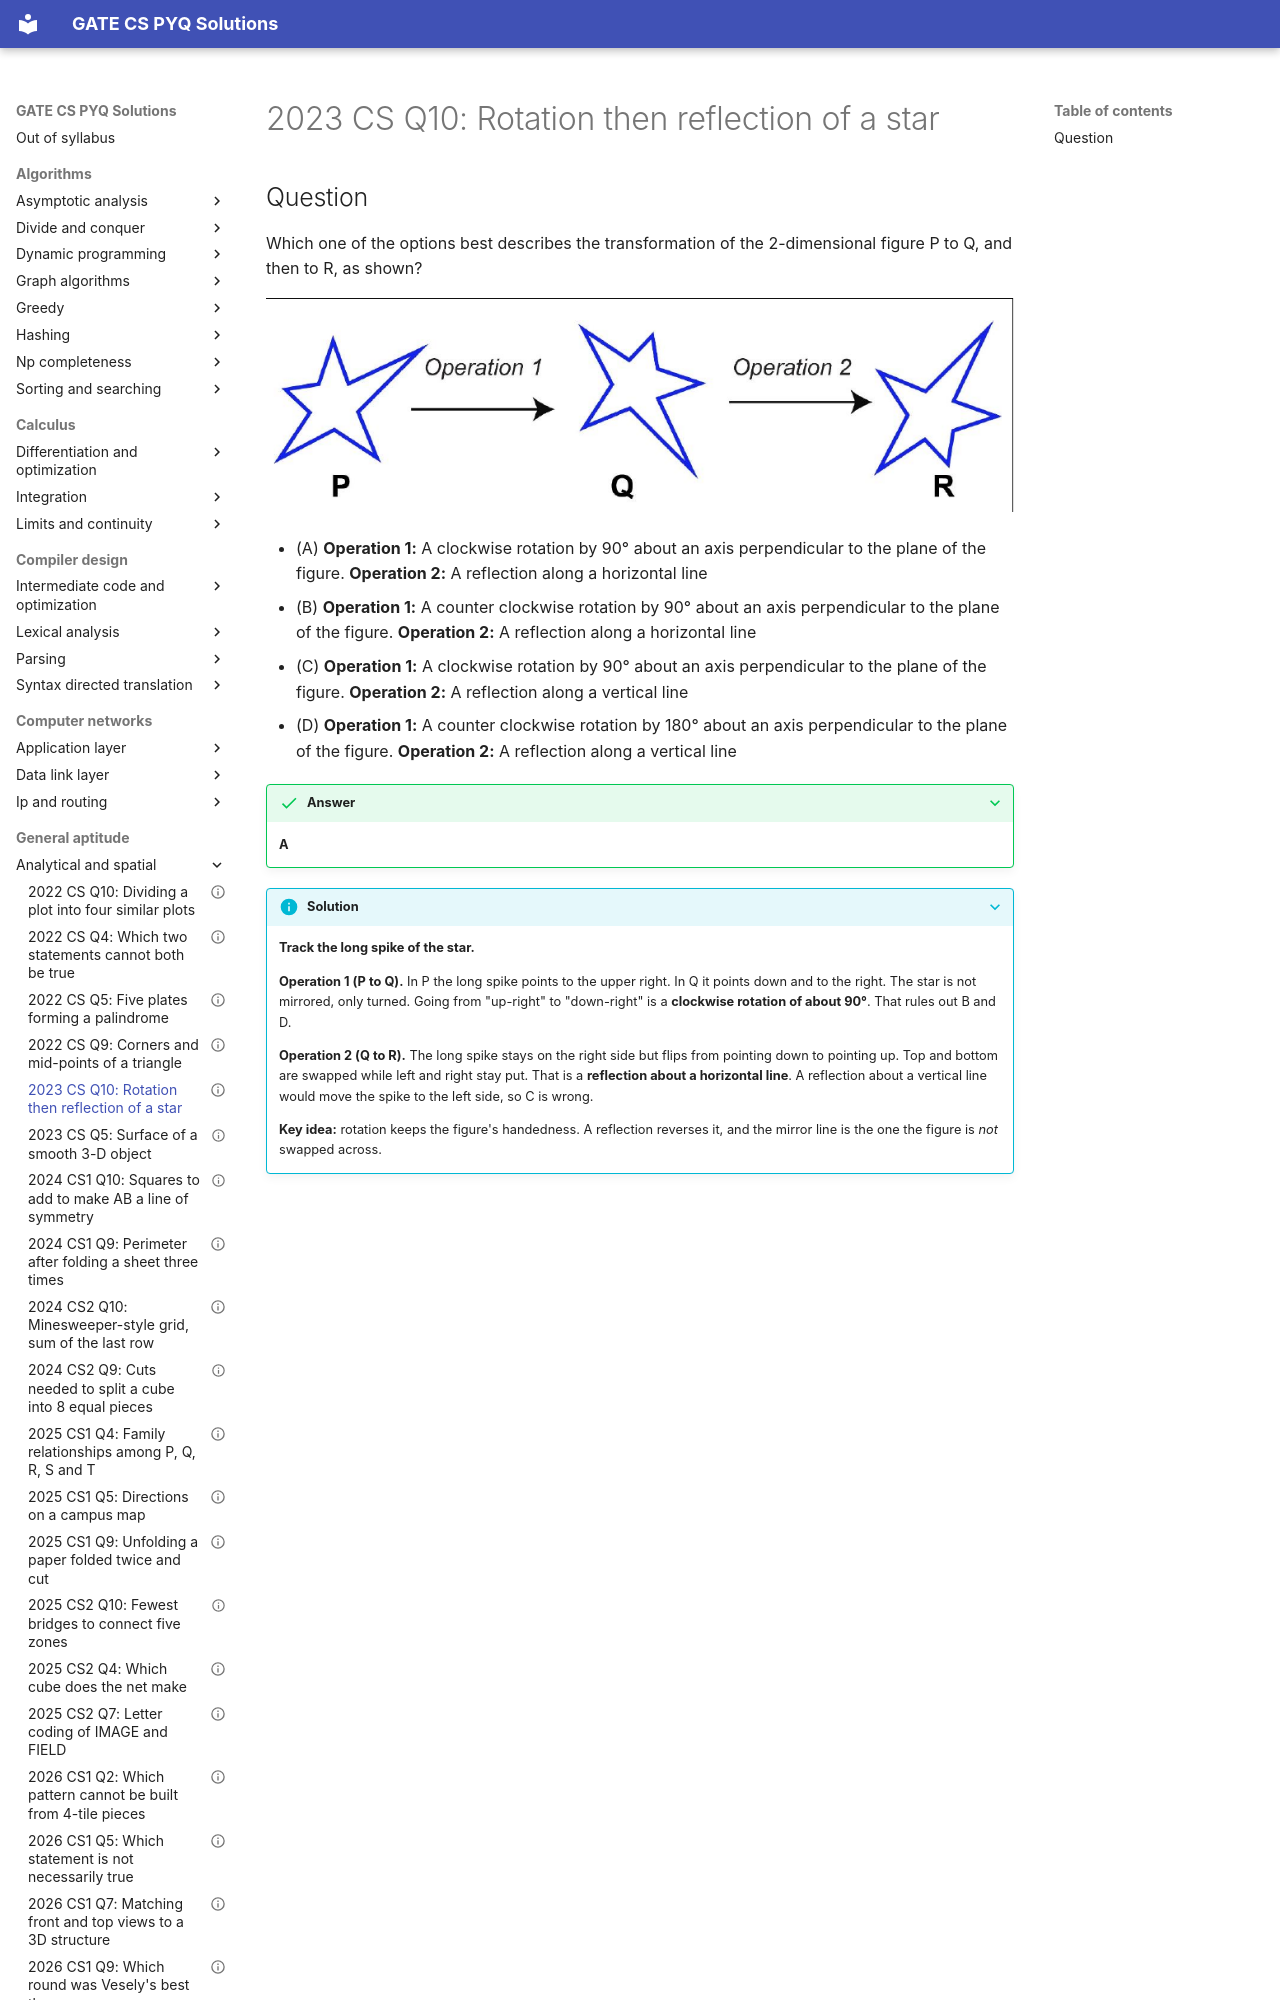

repository: saheenusman/GATE-PYQs · page: general-aptitude/analytical-and-spatial/2023-set1-q10/index.html · generator: mkdocs

---
title: "2023 CS Q10: Rotation then reflection of a star"
year: 2023
set: 1
paper: CS
q_no: 10
subject: general-aptitude
topic: analytical-and-spatial
also: []
marks: 2
type: MCQ
official_answer: "A"
status: verified
---

# 2023 CS Q10: Rotation then reflection of a star
